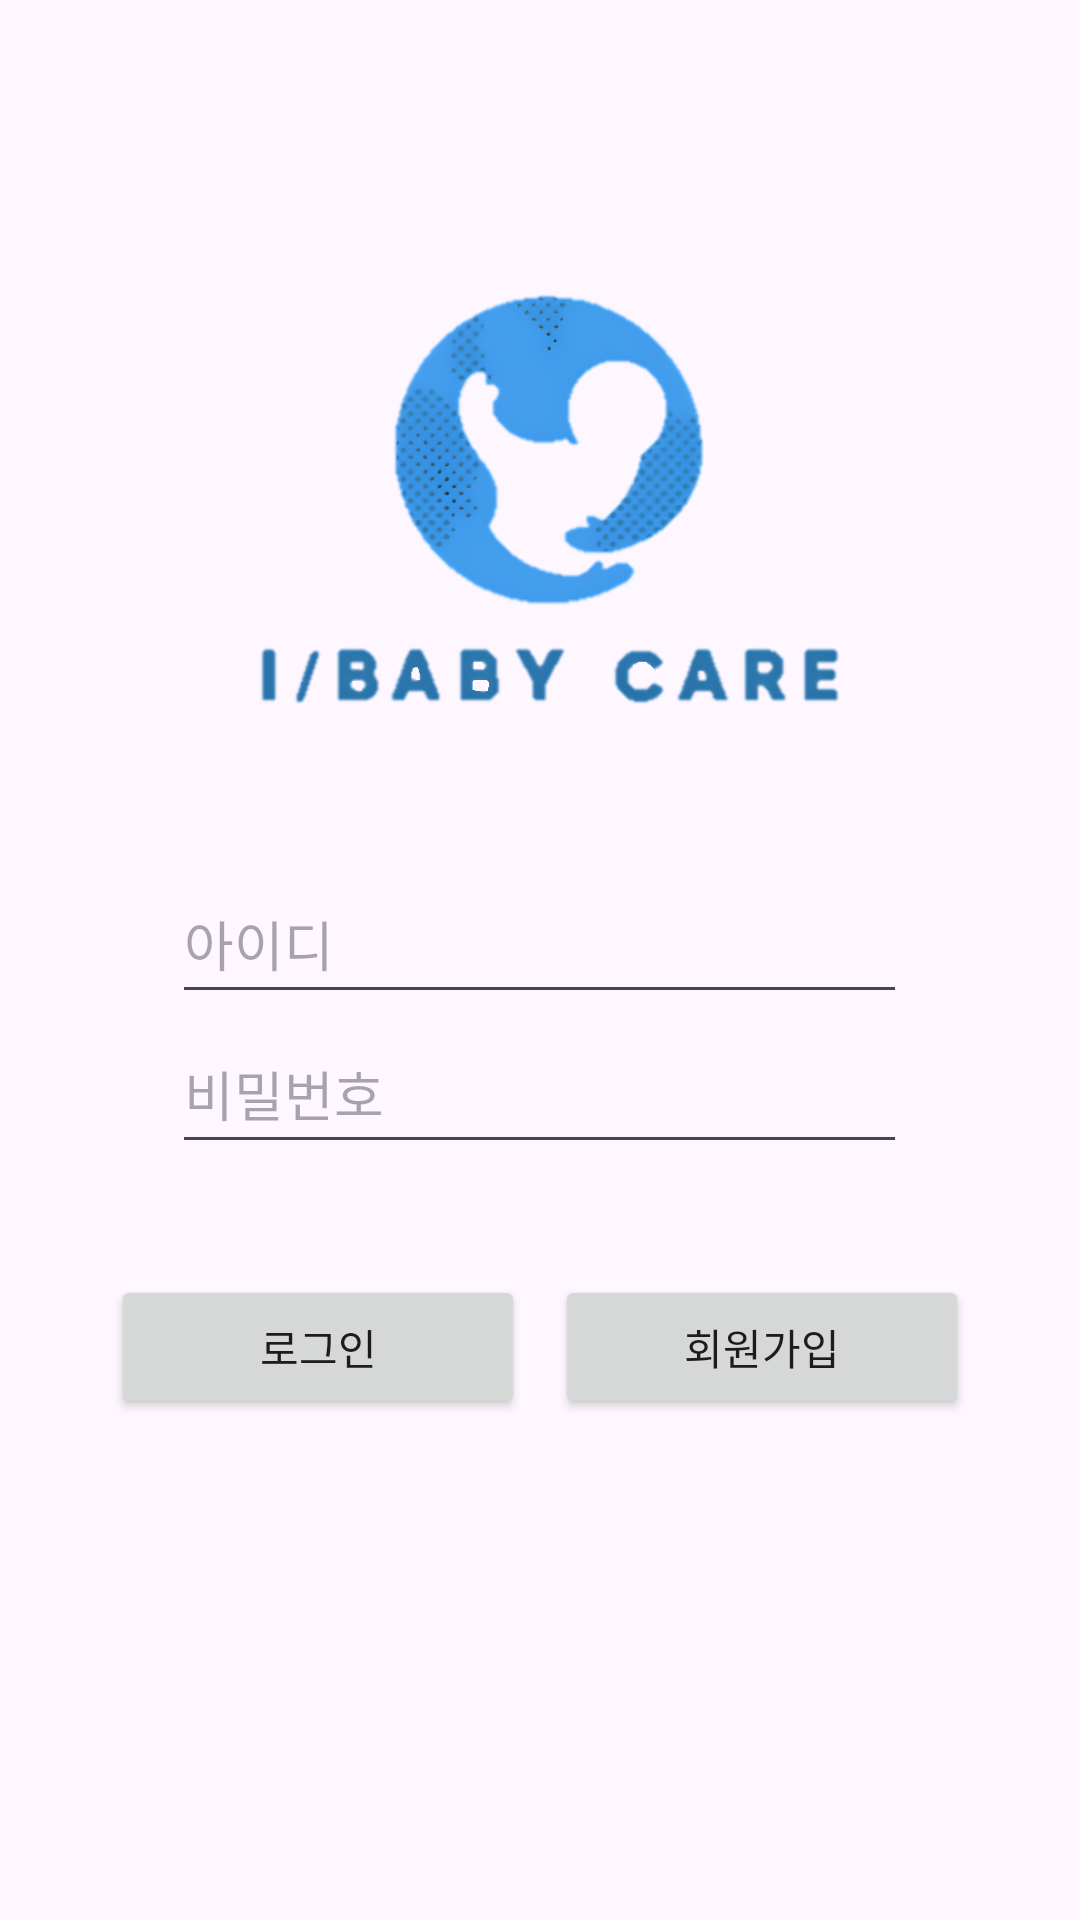

Here is an Android app screen rendered from its layout file. Give the layout XML and the strings, colors and styles it references.
<!-- AndroidManifest.xml: application theme Theme.ICare -->
<!-- res/layout/activity_sign_login.xml -->
<?xml version="1.0" encoding="utf-8"?>
<androidx.constraintlayout.widget.ConstraintLayout xmlns:android="http://schemas.android.com/apk/res/android"
    xmlns:app="http://schemas.android.com/apk/res-auto"
    xmlns:tools="http://schemas.android.com/tools"
    android:id="@+id/main"
    android:layout_width="match_parent"
    android:layout_height="match_parent">


    <LinearLayout
        android:layout_width="0dp"
        android:layout_height="500dp"
        android:layout_marginStart="32dp"
        android:layout_marginEnd="32dp"
        android:orientation="vertical"
        app:layout_constraintBottom_toBottomOf="parent"
        app:layout_constraintEnd_toEndOf="parent"
        app:layout_constraintStart_toStartOf="parent"
        app:layout_constraintTop_toTopOf="parent">

        <ImageView
            android:id="@+id/imageView"
            android:layout_width="match_parent"
            android:layout_height="218dp"
            app:srcCompat="@drawable/icare_logo" />

        <EditText
            android:id="@+id/editTextText"
            android:layout_width="245dp"
            android:layout_height="50dp"
            android:layout_gravity="center"
            android:ems="10"
            android:hint="@string/sign_id"
            android:inputType="text"
            android:text="" />

        <EditText
            android:id="@+id/editTextTextPassword"
            android:layout_width="245dp"
            android:layout_height="50dp"
            android:ems="10"
            android:hint="@string/sign_pw"
            android:inputType="textPassword"
            android:text=""
            android:layout_gravity="center" />

        <LinearLayout
            android:layout_width="match_parent"
            android:layout_height="100dp"
            android:orientation="horizontal"
            android:gravity="bottom">

            <Button
                android:id="@+id/btn_login"
                android:layout_width="wrap_content"
                android:layout_height="wrap_content"
                android:layout_margin="5dp"
                android:layout_weight="1"
                android:text="@string/sign_login" />

            <Button
                android:id="@+id/btn_signup"
                android:layout_width="wrap_content"
                android:layout_height="wrap_content"
                android:layout_margin="5dp"
                android:layout_weight="1"
                android:text="@string/sign_signUp"
                android:onClick="moveToSecondActivity"/>
        </LinearLayout>
    </LinearLayout>
</androidx.constraintlayout.widget.ConstraintLayout>
<!-- resources referenced by this layout -->
<resources>
  <!-- drawable icare_logo: png bitmap (drawable, 175372 bytes) -->
  <string name="sign_id">아이디</string>
  <string name="sign_login">로그인</string>
  <string name="sign_pw">비밀번호</string>
  <string name="sign_signUp">회원가입</string>
  <style name="Theme.ICare" parent="Base.Theme.ICare" />
  <style name="Base.Theme.ICare" parent="Theme.Material3.DayNight.NoActionBar">
          
          
      </style>
</resources>
